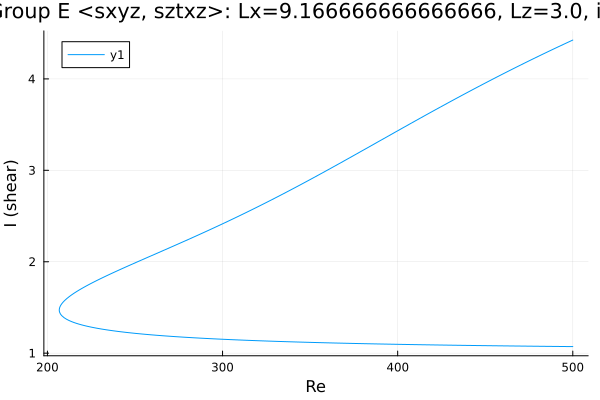

Source data for this figure (header and first rows):
Re, shear
500.0, 4.425
499, 4.416
497.6, 4.404
496.2, 4.391
494.8, 4.379
493.4, 4.366
491.9, 4.353
490.5, 4.34
489.1, 4.328
487.7, 4.315
486.3, 4.302
484.9, 4.289
483.5, 4.276
482, 4.263
480.6, 4.25
479.2, 4.237
477.8, 4.223
476.4, 4.21
475, 4.197
473.6, 4.184
472.1, 4.17
470.7, 4.157
469.3, 4.143
467.9, 4.13
466.5, 4.116
465.1, 4.103
463.7, 4.089
462.2, 4.075
461.2, 4.065
459.8, 4.051
458.4, 4.038
457, 4.024
455.6, 4.01
454.1, 3.996
452.7, 3.982
451.3, 3.968
449.9, 3.954
448.5, 3.939
447.1, 3.925
445.7, 3.911
444.2, 3.897
442.8, 3.882
441.4, 3.868
440, 3.854
438.6, 3.839
437.2, 3.825
435.8, 3.81
434.3, 3.796
432.9, 3.781
431.5, 3.766
430.1, 3.752
429.5, 3.746
428.1, 3.731
426.7, 3.716
425.3, 3.701
423.8, 3.686
422.4, 3.672
421, 3.657
419.6, 3.642
418.2, 3.627
... 430 more rows
